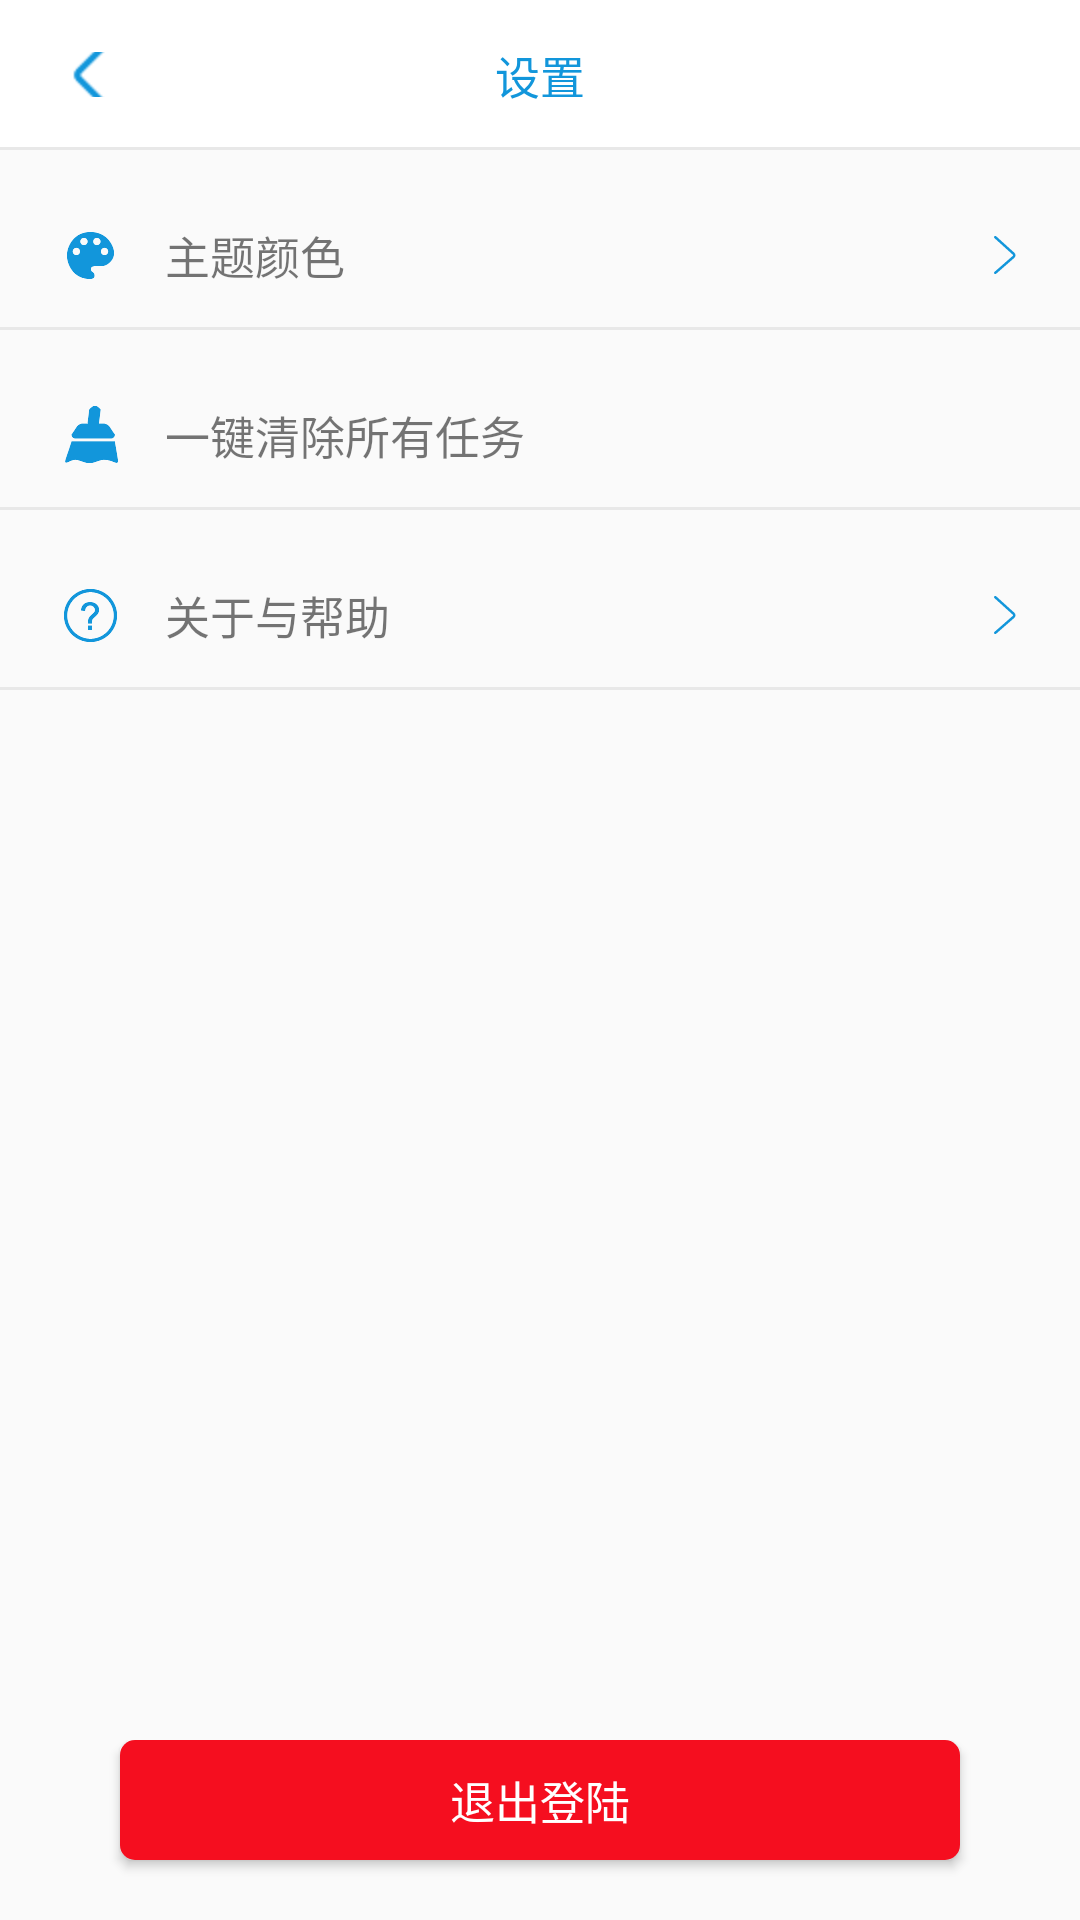

Reconstruct the res/layout file that produces this screen, plus the resources it refers to.
<!-- AndroidManifest.xml: application theme AppTheme -->
<!-- res/layout/set.xml -->
<?xml version="1.0" encoding="utf-8"?>
<RelativeLayout xmlns:android="http://schemas.android.com/apk/res/android"
    android:layout_width="match_parent"
    android:layout_height="match_parent">
    <include layout="@layout/back_set"></include>



    <RelativeLayout
        android:layout_width="match_parent"
        android:layout_height="50dp"
        android:layout_marginTop="60dp"
        android:id="@+id/change_theme"
        >
        <ImageView
            android:layout_width="20dp"
            android:layout_height="20dp"
            android:background="@mipmap/setting_color_bg"
            android:id="@+id/icon_setting_color"
            android:layout_centerVertical="true"
            android:layout_marginLeft="20dp"
            />

        <TextView
            android:layout_width="wrap_content"
            android:layout_height="wrap_content"
            android:text="主题颜色"
            android:layout_centerVertical="true"
            android:textSize="15dp"
            android:layout_toRightOf="@+id/icon_setting_color"
            android:layout_marginLeft="15dp"
            android:id="@+id/text_setting_color"
            />
        <ImageView
            android:layout_width="20dp"
            android:layout_height="20dp"
            android:background="@mipmap/right"
            android:layout_centerVertical="true"
            android:layout_alignParentRight="true"
            android:layout_marginRight="15dp"
            />
        <View
            android:layout_width="match_parent"
            android:layout_height="1dp"
            android:background="@color/xian_gray"
            android:layout_alignParentBottom="true">
        </View>
    </RelativeLayout>

    <RelativeLayout
        android:layout_width="match_parent"
        android:layout_height="50dp"
        android:layout_marginTop="120dp"
        android:id="@+id/clear_all_task"
        >
        <ImageView
            android:layout_width="20dp"
            android:layout_height="20dp"
            android:background="@mipmap/setting_clear_bg"
            android:id="@+id/icon_setting_clear"
            android:layout_centerVertical="true"
            android:layout_marginLeft="20dp"
            />

        <TextView
            android:layout_width="wrap_content"
            android:layout_height="wrap_content"
            android:text="一键清除所有任务"
            android:layout_centerVertical="true"
            android:textSize="15dp"
            android:layout_toRightOf="@+id/icon_setting_clear"
            android:layout_marginLeft="15dp"
            android:id="@+id/text_setting_clear"
            />

        <View
            android:layout_width="match_parent"
            android:layout_height="1dp"
            android:background="@color/xian_gray"
            android:layout_alignParentBottom="true">
        </View>
    </RelativeLayout>

    <RelativeLayout
        android:layout_width="match_parent"
        android:layout_height="50dp"
        android:layout_marginTop="180dp"
        android:id="@+id/about_and_help"
        >
        <ImageView
            android:layout_width="20dp"
            android:layout_height="20dp"
            android:background="@mipmap/setting_about_bg"
            android:id="@+id/icon_setting_about"
            android:layout_centerVertical="true"
            android:layout_marginLeft="20dp"
            />

        <TextView
            android:layout_width="wrap_content"
            android:layout_height="wrap_content"
            android:text="关于与帮助"
            android:layout_centerVertical="true"
            android:textSize="15dp"
            android:layout_toRightOf="@+id/icon_setting_about"
            android:layout_marginLeft="15dp"
            android:id="@+id/text_setting_about"
            />
        <ImageView
            android:layout_width="20dp"
            android:layout_height="20dp"
            android:background="@mipmap/right"
            android:layout_centerVertical="true"
            android:layout_alignParentRight="true"
            android:layout_marginRight="15dp"
            />
        <View
            android:layout_width="match_parent"
            android:layout_height="1dp"
            android:background="@color/xian_gray"
            android:layout_alignParentBottom="true">
        </View>
    </RelativeLayout>

    <RelativeLayout
        android:layout_width="match_parent"
        android:layout_height="60dp"
        android:layout_marginTop="400dp"
        android:layout_alignParentBottom="true"
        android:layout_alignParentLeft="true"
        android:layout_alignParentStart="true"
        >
        <Button
            android:id="@+id/set_btn"
            android:layout_width="match_parent"
            android:layout_height="40dp"
            android:background="@drawable/shape_logout"
            android:text="退出登陆"
            android:layout_gravity="center"
            android:textColor="#FFFFFF"
            android:textSize="15dp"
            android:layout_marginLeft="40dp"
            android:layout_marginRight="40dp"
            />
     </RelativeLayout>

    </RelativeLayout>
<!-- res/layout/back_set.xml (included above) -->
<?xml version="1.0" encoding="utf-8"?>
<RelativeLayout xmlns:android="http://schemas.android.com/apk/res/android"
    android:id="@+id/title"
    android:layout_width="match_parent"
    android:layout_height="50dp"
    android:background="?attr/backgroudColor"
    >
    <TextView
        android:layout_height="15dp"
        android:layout_weight="1"
        android:layout_marginLeft="12dp"
        android:scaleType="fitStart"
        android:layout_centerVertical="true"
        android:drawableLeft="?attr/back_pictrue"
        android:textColor="@color/header_text"
        android:textSize="12dp"
        android:id="@+id/back"
        android:gravity="left"
        android:layout_width="40dp" />
    <TextView
        android:layout_width="match_parent"
        android:layout_height="match_parent"
        android:layout_weight="1"
        android:gravity="center"
        android:textSize="15sp"
        android:textColor="?attr/textColor"
        android:text="@string/back_set"
        android:layout_toLeftOf="@+id/blank"
        android:id="@+id/title_name"
        android:layout_toRightOf="@+id/back"/>

    <View
        android:layout_width="match_parent"
        android:layout_height="3px"
        android:background="@color/xian_gray"
        android:layout_alignParentBottom="true"/>
    <TextView
        android:layout_width="40dp"
        android:layout_height="22dp"
        android:layout_weight="1"
        android:id="@+id/blank"
        android:textSize="20sp"
        android:layout_marginRight="12dp"
        android:layout_centerVertical="true"
        android:layout_alignParentRight="true"
        android:layout_alignParentEnd="true" />

</RelativeLayout>
<!-- resources referenced by this layout -->
<resources>
  <color name="header_text">#1296db</color>
  <color name="xian_gray">#e8e8e8</color>
  <!-- drawable shape_logout (drawable) -->
  <?xml version="1.0" encoding="utf-8"?>
  <shape
      xmlns:android="http://schemas.android.com/apk/res/android"
      android:shape="rectangle">
      
      <solid android:color="#f50e1f" />
      
      
      <corners android:radius="5dip" />
  
      
      
          
          
          
          
          
  </shape>
  <!-- mipmap right: png bitmap (mipmap-hdpi, 712 bytes) -->
  <!-- mipmap setting_about_bg: png bitmap (mipmap-hdpi, 1601 bytes) -->
  <!-- mipmap setting_clear_bg: png bitmap (mipmap-hdpi, 1383 bytes) -->
  <!-- mipmap setting_color_bg: png bitmap (mipmap-hdpi, 1618 bytes) -->
  <string name="back_set">设置</string>
  <style name="AppTheme" parent="Theme.AppCompat.Light.DarkActionBar">
          <item name="textColor">@color/header_text</item>
          <item name="backgroudColor">@color/header_bg</item>
          <item name="back_pictrue">@mipmap/back</item>
          <item name="add_task_pictrue">@mipmap/add</item>
          <item name="my_home">@mipmap/nav_home_on</item>
          <item name="first_page_pictrue">@mipmap/nav_task_on</item>
          <item name="tasks_pictrue">@mipmap/nav_myself_on</item>
          <item name="colorPrimary">@color/colorPrimary</item>
          <item name="colorPrimaryDark">@color/colorPrimaryDark</item>
          <item name="colorAccent">@color/colorAccent</item>
          <item name="windowNoTitle">true</item>
          <item name="mennu_pictrue">@mipmap/introduce</item>
      </style>
  <color name="header_bg">#ffffff</color>
  <color name="colorPrimary">#ffffff</color>
  <color name="colorPrimaryDark">#c5c5c5</color>
  <color name="colorAccent">#eeeeee</color>
</resources>
